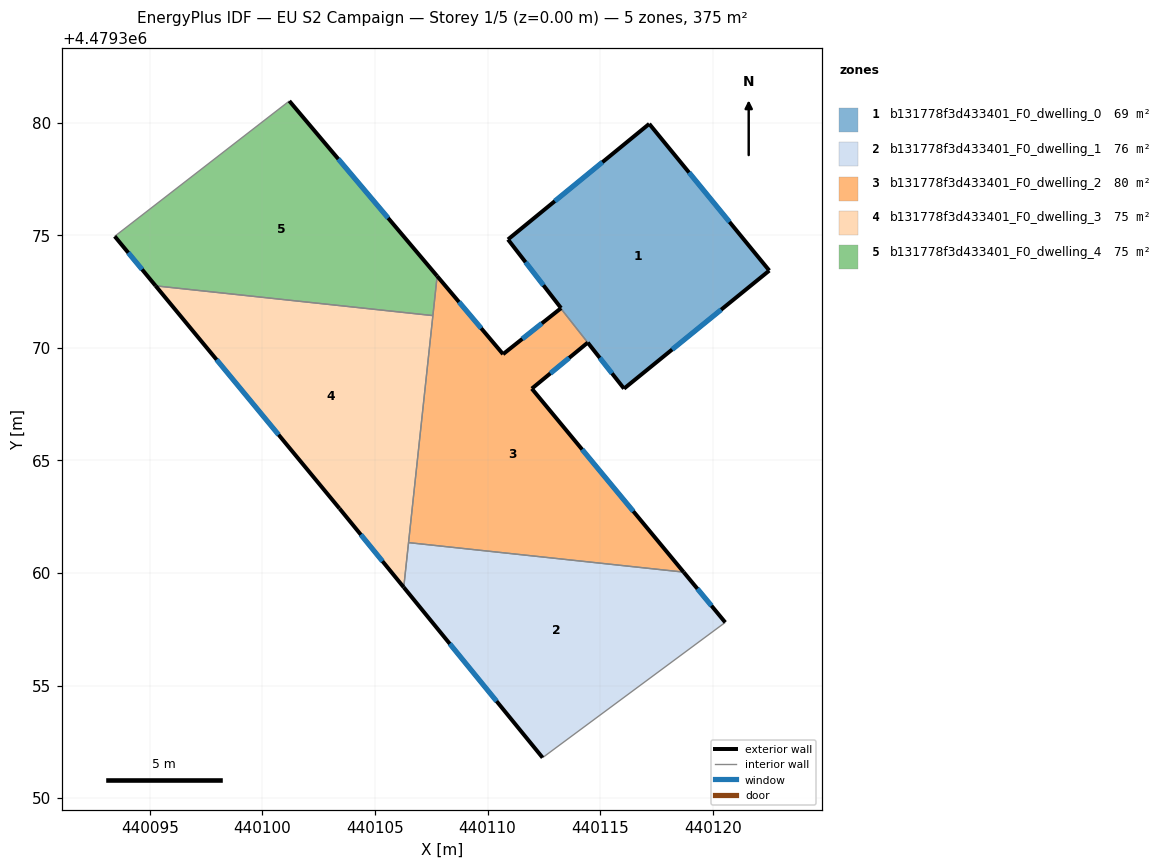
=== STOREY PLAN SPEC (per zone: floor XY polygon, exterior-wall plan segments, windows/doors) ===
zone 1: b131778f3d433401_F0_dwelling_0  (69.1 m²)
  floor: (440117.18, 4479379.95) (440122.51, 4479373.43) (440116.06, 4479368.19) (440113.27, 4479371.72) (440113.29, 4479371.73) (440113.26, 4479371.77) (440110.91, 4479374.81)
  exterior wall: (440110.91, 4479374.81) – (440113.26, 4479371.77)  [3.8 m]
    window: (440111.69, 4479373.80) – (440112.48, 4479372.78)  [1.3 m²]
  exterior wall: (440117.18, 4479379.95) – (440110.91, 4479374.81)  [8.1 m]
    window: (440115.10, 4479378.24) – (440112.99, 4479376.51)  [2.8 m²]
  exterior wall: (440122.51, 4479373.43) – (440117.18, 4479379.95)  [8.4 m]
    window: (440120.74, 4479375.59) – (440118.95, 4479377.79)  [2.9 m²]
  exterior wall: (440116.06, 4479368.19) – (440122.51, 4479373.43)  [8.3 m]
    window: (440118.20, 4479369.92) – (440120.37, 4479371.69)  [2.8 m²]
  exterior wall: (440114.45, 4479370.23) – (440116.06, 4479368.19)  [2.6 m]
    window: (440114.98, 4479369.55) – (440115.53, 4479368.86)  [0.9 m²]
  interior walls: 3
zone 2: b131778f3d433401_F0_dwelling_1  (76.0 m²)
  floor: (440118.71, 4479360.04) (440120.56, 4479357.80) (440112.44, 4479351.80) (440106.28, 4479359.36) (440106.49, 4479361.35)
  exterior wall: (440106.28, 4479359.36) – (440112.44, 4479351.80)  [9.8 m]
    window: (440108.32, 4479356.86) – (440110.40, 4479354.31)  [3.3 m²]
  exterior wall: (440120.56, 4479357.80) – (440118.71, 4479360.04)  [2.9 m]
    window: (440119.94, 4479358.55) – (440119.32, 4479359.30)  [1.0 m²]
  interior walls: 3
zone 3: b131778f3d433401_F0_dwelling_2  (79.8 m²)
  floor: (440114.45, 4479370.23) (440111.97, 4479368.19) (440118.71, 4479360.04) (440106.49, 4479361.35) (440107.76, 4479373.18) (440110.69, 4479369.72) (440113.27, 4479371.76) (440113.29, 4479371.73) (440113.27, 4479371.72)
  exterior wall: (440110.69, 4479369.72) – (440107.76, 4479373.18)  [4.5 m]
    window: (440109.72, 4479370.87) – (440108.73, 4479372.04)  [1.5 m²]
  exterior wall: (440113.27, 4479371.76) – (440110.69, 4479369.72)  [3.3 m]
    window: (440112.41, 4479371.08) – (440111.54, 4479370.39)  [1.1 m²]
  exterior wall: (440111.97, 4479368.19) – (440114.45, 4479370.23)  [3.2 m]
    window: (440112.79, 4479368.86) – (440113.63, 4479369.55)  [1.1 m²]
  exterior wall: (440118.71, 4479360.04) – (440111.97, 4479368.19)  [10.6 m]
    window: (440116.47, 4479362.74) – (440114.20, 4479365.49)  [3.6 m²]
  interior walls: 6
zone 4: b131778f3d433401_F0_dwelling_3  (75.0 m²)
  floor: (440107.57, 4479371.43) (440106.28, 4479359.36) (440103.43, 4479362.86) (440095.26, 4479372.75)
  exterior wall: (440095.26, 4479372.75) – (440103.43, 4479362.86)  [12.8 m]
    window: (440097.97, 4479369.47) – (440100.72, 4479366.14)  [4.4 m²]
  exterior wall: (440103.43, 4479362.86) – (440106.28, 4479359.36)  [4.5 m]
    window: (440104.37, 4479361.70) – (440105.33, 4479360.52)  [1.5 m²]
  interior walls: 3
zone 5: b131778f3d433401_F0_dwelling_4  (75.0 m²)
  floor: (440101.20, 4479380.96) (440107.76, 4479373.18) (440107.57, 4479371.43) (440095.26, 4479372.75) (440093.44, 4479374.95)
  exterior wall: (440093.44, 4479374.95) – (440095.26, 4479372.75)  [2.9 m]
    window: (440094.04, 4479374.22) – (440094.66, 4479373.48)  [1.0 m²]
  exterior wall: (440107.76, 4479373.18) – (440101.20, 4479380.96)  [10.2 m]
    window: (440105.59, 4479375.76) – (440103.37, 4479378.38)  [3.5 m²]
  interior walls: 3

=== DERIVED (storey summary) ===
Building: EU S2 Campaign
Storey: 1 of 5  (floor level z = 0.00 m)
Storey gross floor area: 374.8 m²
Zones on this storey: 5
  - b131778f3d433401_F0_dwelling_0: floor 69.1 m²; exterior wall 31.3 m (93.9 m²); 5 window(s) 10.7 m²; WWR 11.4%
  - b131778f3d433401_F0_dwelling_1: floor 76.0 m²; exterior wall 12.7 m (38.0 m²); 2 window(s) 4.3 m²; WWR 11.4%
  - b131778f3d433401_F0_dwelling_2: floor 79.8 m²; exterior wall 21.6 m (64.9 m²); 4 window(s) 7.4 m²; WWR 11.4%
  - b131778f3d433401_F0_dwelling_3: floor 75.0 m²; exterior wall 17.3 m (52.0 m²); 2 window(s) 5.9 m²; WWR 11.4%
  - b131778f3d433401_F0_dwelling_4: floor 75.0 m²; exterior wall 13.0 m (39.1 m²); 2 window(s) 4.4 m²; WWR 11.4%
Zone adjacency (shared interzone walls):
  - b131778f3d433401_F0_dwelling_0 ↔ b131778f3d433401_F0_dwelling_2
  - b131778f3d433401_F0_dwelling_1 ↔ b131778f3d433401_F0_dwelling_2
  - b131778f3d433401_F0_dwelling_1 ↔ b131778f3d433401_F0_dwelling_3
  - b131778f3d433401_F0_dwelling_2 ↔ b131778f3d433401_F0_dwelling_3
  - b131778f3d433401_F0_dwelling_2 ↔ b131778f3d433401_F0_dwelling_4
  - b131778f3d433401_F0_dwelling_3 ↔ b131778f3d433401_F0_dwelling_4